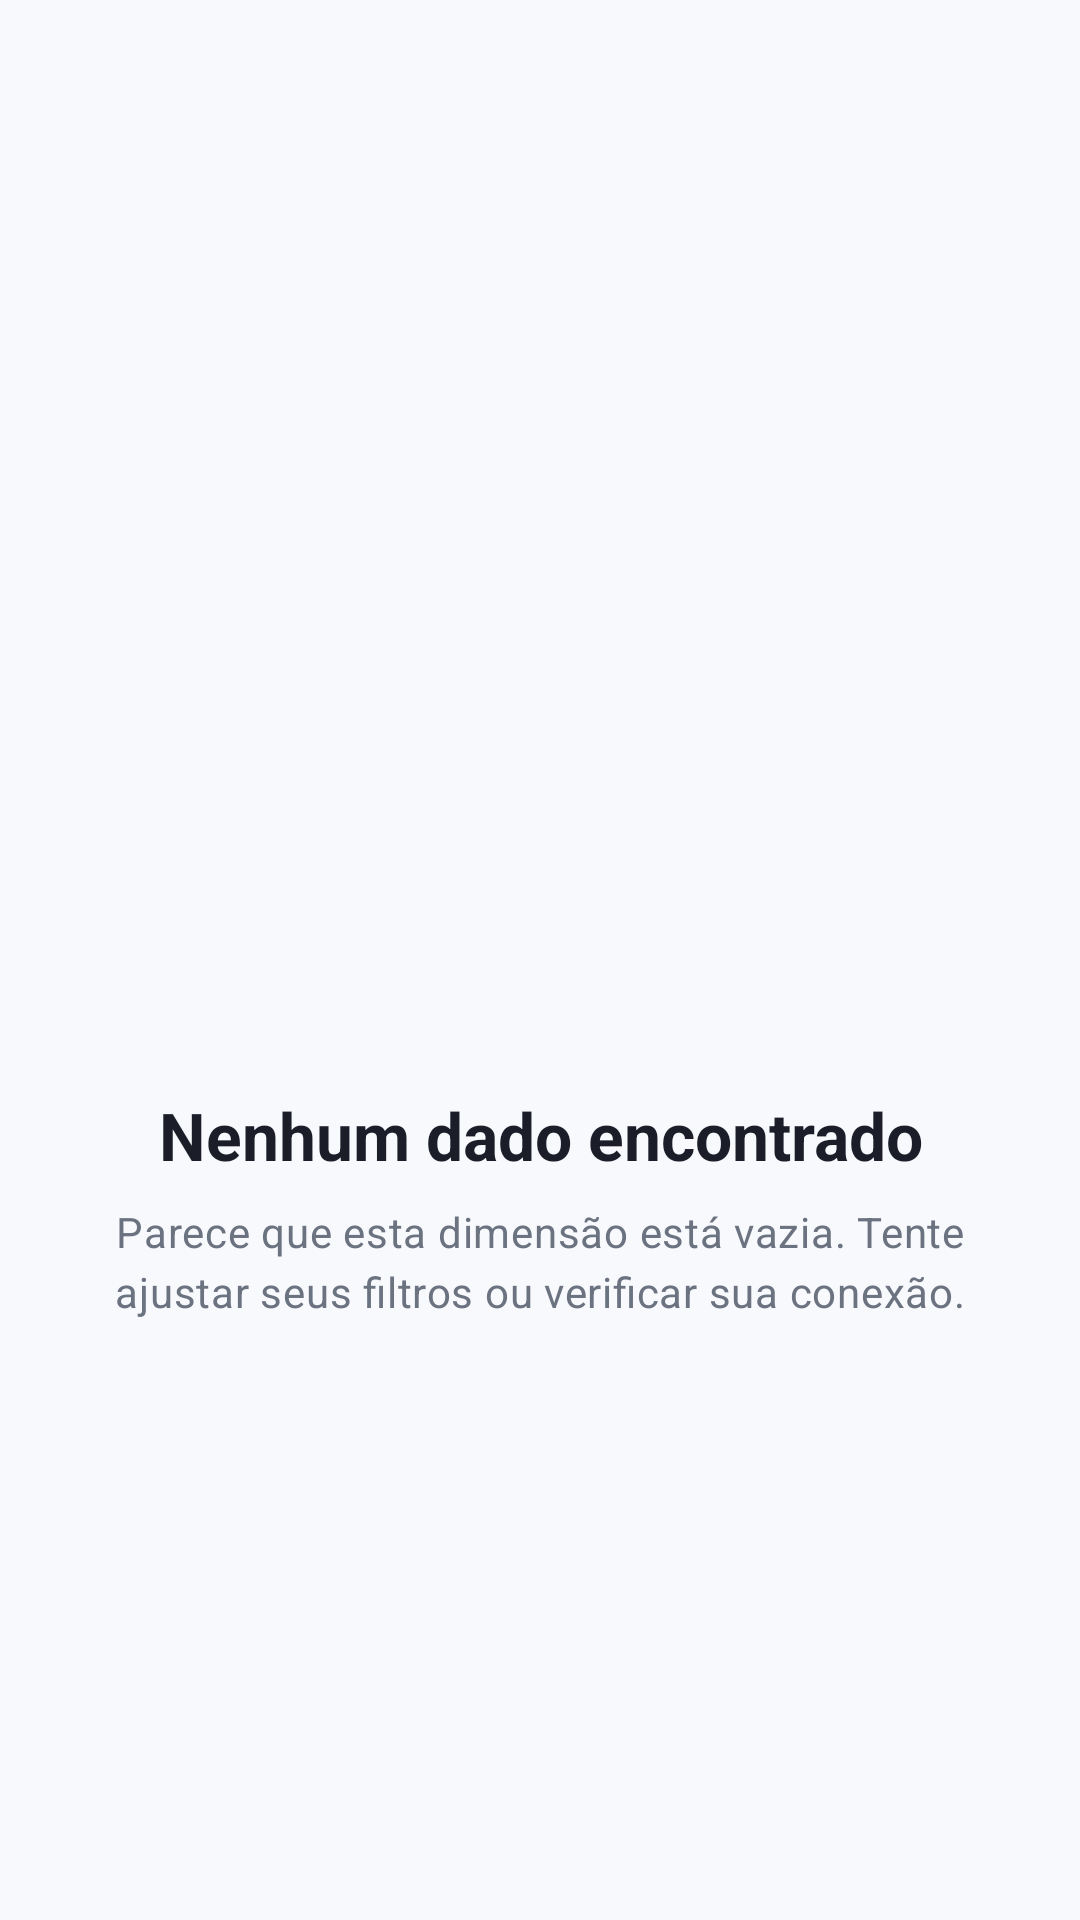

Produce the Android XML layout that renders to this screen, including the resource entries it uses.
<!-- AndroidManifest.xml: application theme Theme.PortalNexus -->
<!-- res/layout/view_empty_state.xml -->
<?xml version="1.0" encoding="utf-8"?>
<LinearLayout xmlns:android="http://schemas.android.com/apk/res/android"
    xmlns:app="http://schemas.android.com/apk/res-auto"
    android:layout_width="match_parent"
    android:layout_height="match_parent"
    android:gravity="center"
    android:orientation="vertical"
    android:padding="@dimen/grid_32">

    <ImageView
        android:id="@+id/imgEmptyState"
        android:layout_width="140dp"
        android:layout_height="140dp"
        android:alpha="0.8"
        android:src="@drawable/iconapp"
        android:contentDescription="@string/empty" />

    <TextView
        android:id="@+id/txtEmptyTitle"
        style="@style/TextAppearance.PortalNexus.Title"
        android:layout_width="wrap_content"
        android:layout_height="wrap_content"
        android:layout_marginTop="@dimen/grid_24"
        android:gravity="center"
        android:text="@string/empty_title" />

    <TextView
        android:id="@+id/txtEmptyDescription"
        style="@style/TextAppearance.PortalNexus.Body"
        android:layout_width="wrap_content"
        android:layout_height="wrap_content"
        android:layout_marginTop="@dimen/grid_8"
        android:gravity="center"
        android:text="@string/empty_description" />

    <com.google.android.material.button.MaterialButton
        android:id="@+id/btnEmptyAction"
        style="@style/Widget.PortalNexus.Button.Tonal"
        android:layout_width="wrap_content"
        android:layout_height="wrap_content"
        android:layout_marginTop="@dimen/grid_32"
        android:text="@string/retry"
        android:visibility="gone" />

</LinearLayout>
<!-- resources referenced by this layout -->
<resources>
  <dimen name="grid_24">24dp</dimen>
  <dimen name="grid_32">32dp</dimen>
  <dimen name="grid_8">8dp</dimen>
  <string name="empty">Vazio</string>
  <string name="empty_description">Parece que esta dimensão está vazia. Tente ajustar seus filtros ou verificar sua conexão.</string>
  <string name="empty_title">Nenhum dado encontrado</string>
  <string name="retry">Tentar Novamente</string>
  <style name="TextAppearance.PortalNexus.Body" parent="TextAppearance.Material3.BodyMedium">
          <item name="android:textColor">@color/onSurfaceVariant</item>
      </style>
  <style name="TextAppearance.PortalNexus.Title" parent="TextAppearance.Material3.TitleLarge">
          <item name="android:textColor">@color/onSurface</item>
          <item name="android:textStyle">bold</item>
      </style>
  <style name="Widget.PortalNexus.Button.Tonal" parent="Widget.Material3.Button.TonalButton">
          <item name="shapeAppearance">@style/ShapeAppearance.PortalNexus.Button</item>
          <item name="android:minHeight">@dimen/button_height</item>
          <item name="android:textAllCaps">false</item>
      </style>
  <style name="Theme.PortalNexus" parent="Base.Theme.PortalNexus" />
  <color name="onSurfaceVariant">#6B7280</color>
  <color name="onSurface">#1B1D29</color>
  <style name="ShapeAppearance.PortalNexus.Button" parent="ShapeAppearance.Material3.LargeComponent">
          <item name="cornerSize">@dimen/radius_button</item>
      </style>
  <dimen name="button_height">56dp</dimen>
  <dimen name="radius_button">16dp</dimen>
  <color name="primary">#6C5CE7</color>
  <color name="onPrimary">#FFFFFF</color>
  <color name="secondary">#0984E3</color>
  <color name="onSecondary">#FFFFFF</color>
  <color name="background">#F8F9FC</color>
  <color name="surface">#FFFFFF</color>
  <color name="divider">#E6E8EF</color>
  <color name="error">#E53935</color>
  <color name="onError">#FFFFFF</color>
  <style name="Widget.PortalNexus.Button" parent="Widget.Material3.Button">
          <item name="shapeAppearance">@style/ShapeAppearance.PortalNexus.Button</item>
          <item name="android:minHeight">@dimen/button_height</item>
          <item name="android:textAllCaps">false</item>
          <item name="android:letterSpacing">0.02</item>
          <item name="android:paddingLeft">@dimen/grid_24</item>
          <item name="android:paddingRight">@dimen/grid_24</item>
      </style>
  <style name="Widget.PortalNexus.TextInputLayout" parent="Widget.Material3.TextInputLayout.OutlinedBox">
          <item name="shapeAppearance">@style/ShapeAppearance.PortalNexus.Input</item>
          <item name="boxStrokeColor">@color/primary</item>
          <item name="hintTextColor">@color/primary</item>
          <item name="android:paddingBottom">@dimen/grid_8</item>
      </style>
  <style name="ShapeAppearance.PortalNexus.Input" parent="ShapeAppearance.Material3.SmallComponent">
          <item name="cornerSize">@dimen/radius_input</item>
      </style>
  <dimen name="radius_input">16dp</dimen>
</resources>
